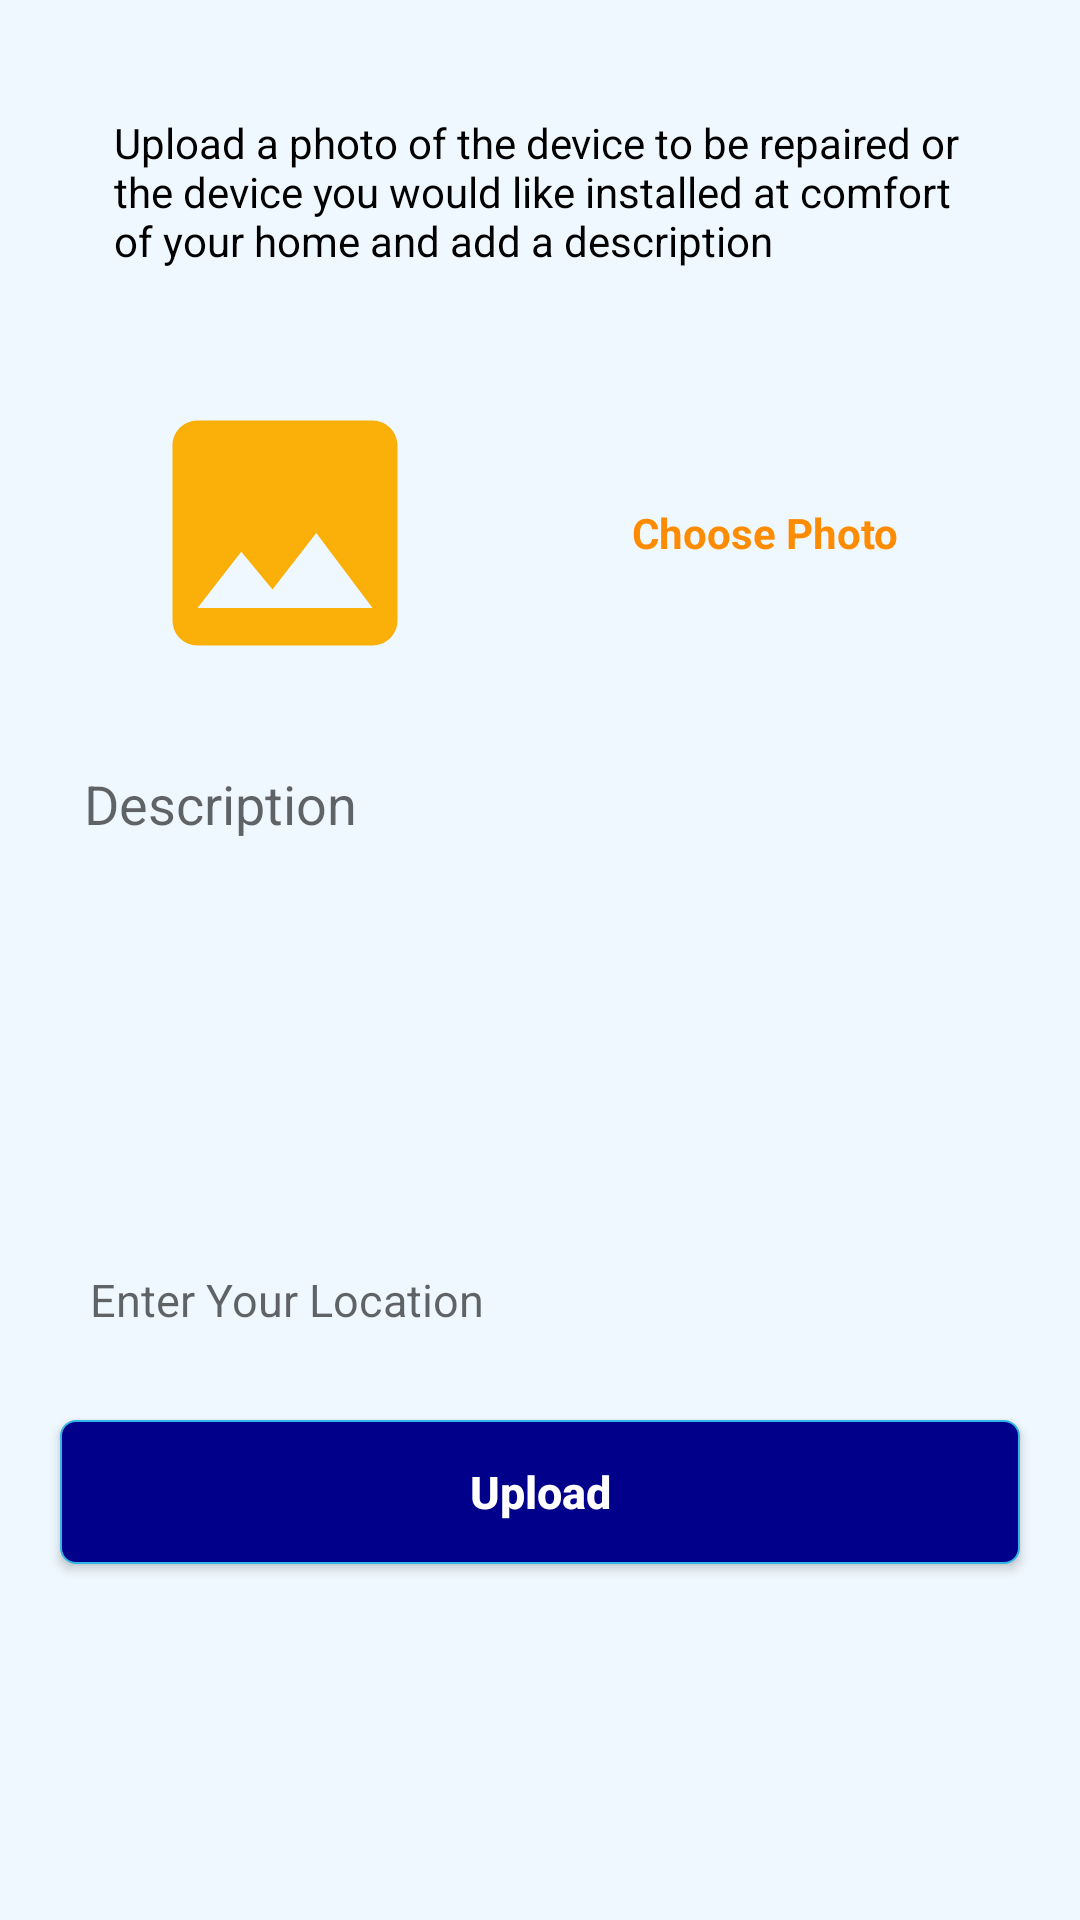

Layout XML and referenced resources for this Android screen:
<!-- AndroidManifest.xml: application theme Theme.FIXIT -->
<!-- res/layout/activity_customer_upload.xml -->
<?xml version="1.0" encoding="utf-8"?>
<ScrollView xmlns:android="http://schemas.android.com/apk/res/android"
    xmlns:app="http://schemas.android.com/apk/res-auto"
    xmlns:tools="http://schemas.android.com/tools"
    android:layout_width="match_parent"
    android:layout_height="match_parent"
    android:background="@color/alice_blue"
    tools:context=".activities.CustomerUploadActivity">
    <LinearLayout
        android:orientation="vertical"
        android:layout_width="match_parent"
        android:layout_margin="10dp"
        android:layout_height="wrap_content">
        <LinearLayout
            android:layout_margin="10dp"
            android:orientation="horizontal"
            android:layout_width="match_parent"
            android:layout_height="wrap_content"
            android:background="@drawable/imageborder">

            <TextView
                android:text="@string/instruction"
                android:textSize="14sp"
                android:textColor="@color/black"
                android:padding="18dp"
                android:layout_width="match_parent"
                android:layout_height="wrap_content"/>

        </LinearLayout>



        <LinearLayout
            android:layout_margin="10dp"
            android:orientation="horizontal"
            android:layout_width="match_parent"
            android:layout_height="wrap_content"
            android:background="@drawable/imageborder"
            tools:ignore="UseCompoundDrawables">
            <ImageView
                android:id="@+id/post_image"
                android:layout_width="150dp"
                android:layout_height="100dp"
                android:src="@drawable/image_icon"
                />
            <TextView
                android:id="@+id/choose_image_text"
                android:gravity="center"
                android:textAlignment="gravity"
                android:textStyle="bold"
                android:textSize="14sp"
                android:textColor="@color/dark_orange"
                android:text="@string/Choose_Photo"
                android:layout_width="match_parent"
                android:layout_height="match_parent"

                />

        </LinearLayout>

        <FrameLayout
            android:layout_margin="8dp"
            android:background="@drawable/imageborder"
            android:layout_width="match_parent"
            android:layout_height="wrap_content">

            <EditText
                android:id="@+id/description"
                android:textSize="18sp"
                android:minLines="6"
                android:maxLines="10"
                android:hint="@string/description"
                android:padding="10dp"
                android:textAlignment="gravity"
                android:gravity="top"
                android:textAllCaps="false"
                android:cursorVisible="true"
                android:background="@null"
                android:layout_width="match_parent"
                android:layout_height="wrap_content"/>

        </FrameLayout>
        <FrameLayout
            android:layout_margin="10dp"
            android:background="@drawable/imageborder"
            android:layout_width="match_parent"
            android:layout_height="wrap_content">

            <EditText
                android:id="@+id/location"
                android:textSize="15sp"
                android:hint="@string/location"
                android:padding="10dp"
                android:textAlignment="gravity"
                android:gravity="top"
                android:cursorVisible="true"
                android:background="@null"
                android:layout_width="match_parent"
                android:layout_height="wrap_content"/>
        </FrameLayout>
        <Button
            android:id="@+id/upload_button"
            android:layout_width="match_parent"
            android:layout_height="wrap_content"
            android:layout_margin="10dp"
            android:background="@drawable/buttonshape"
            android:text="@string/upload"
            android:textColor="@android:color/white"
            android:textSize="15sp"
            android:textStyle="bold"
            android:textAllCaps="false"
            />


    </LinearLayout>

</ScrollView>
<!-- resources referenced by this layout -->
<resources>
  <color name="alice_blue">#f0f8ff</color>
  <color name="black">#FF000000</color>
  <color name="dark_orange">#FF8C00</color>
  <!-- drawable buttonshape (drawable) -->
  <?xml version="1.0" encoding="utf-8"?>
  <shape xmlns:android="http://schemas.android.com/apk/res/android">
      <solid
          android:color="#00008B"/>
      <corners
          android:radius="5dp"/>
      <stroke
          android:color="@android:color/holo_blue_light"
          android:width="0.5dp">
  
      </stroke>
  
  </shape>
  <!-- drawable image_icon (drawable) -->
  <vector android:height="24dp" android:tint="#FAAF09"
      android:viewportHeight="24" android:viewportWidth="24"
      android:width="24dp" xmlns:android="http://schemas.android.com/apk/res/android">
      <path android:fillColor="@android:color/white" android:pathData="M21,19V5c0,-1.1 -0.9,-2 -2,-2H5c-1.1,0 -2,0.9 -2,2v14c0,1.1 0.9,2 2,2h14c1.1,0 2,-0.9 2,-2zM8.5,13.5l2.5,3.01L14.5,12l4.5,6H5l3.5,-4.5z"/>
  </vector>
  <string name="Choose_Photo">Choose Photo</string>
  <string name="description">Description</string>
  <string name="instruction">Upload a photo of the device to be repaired or the device you would like installed at comfort of your home and add a description</string>
  <string name="location">Enter Your Location</string>
  <string name="upload">Upload</string>
  <style name="Theme.FIXIT" parent="Theme.AppCompat.Light.DarkActionBar">
          
          <item name="colorPrimary">@color/purple_500</item>
          <item name="colorPrimaryVariant">@color/purple_700</item>
          <item name="colorOnPrimary">@color/white</item>
          
          <item name="colorSecondary">@color/teal_200</item>
          <item name="colorSecondaryVariant">@color/teal_700</item>
          <item name="colorOnSecondary">@color/black</item>
          
          <item name="android:statusBarColor" tools:targetApi="l">?attr/colorPrimaryVariant</item>
          
      </style>
  <color name="purple_500">#FF6200EE</color>
  <color name="purple_700">#FF3700B3</color>
  <color name="white">#FFFFFFFF</color>
  <color name="teal_200">#FF03DAC5</color>
  <color name="teal_700">#FF018786</color>
</resources>
